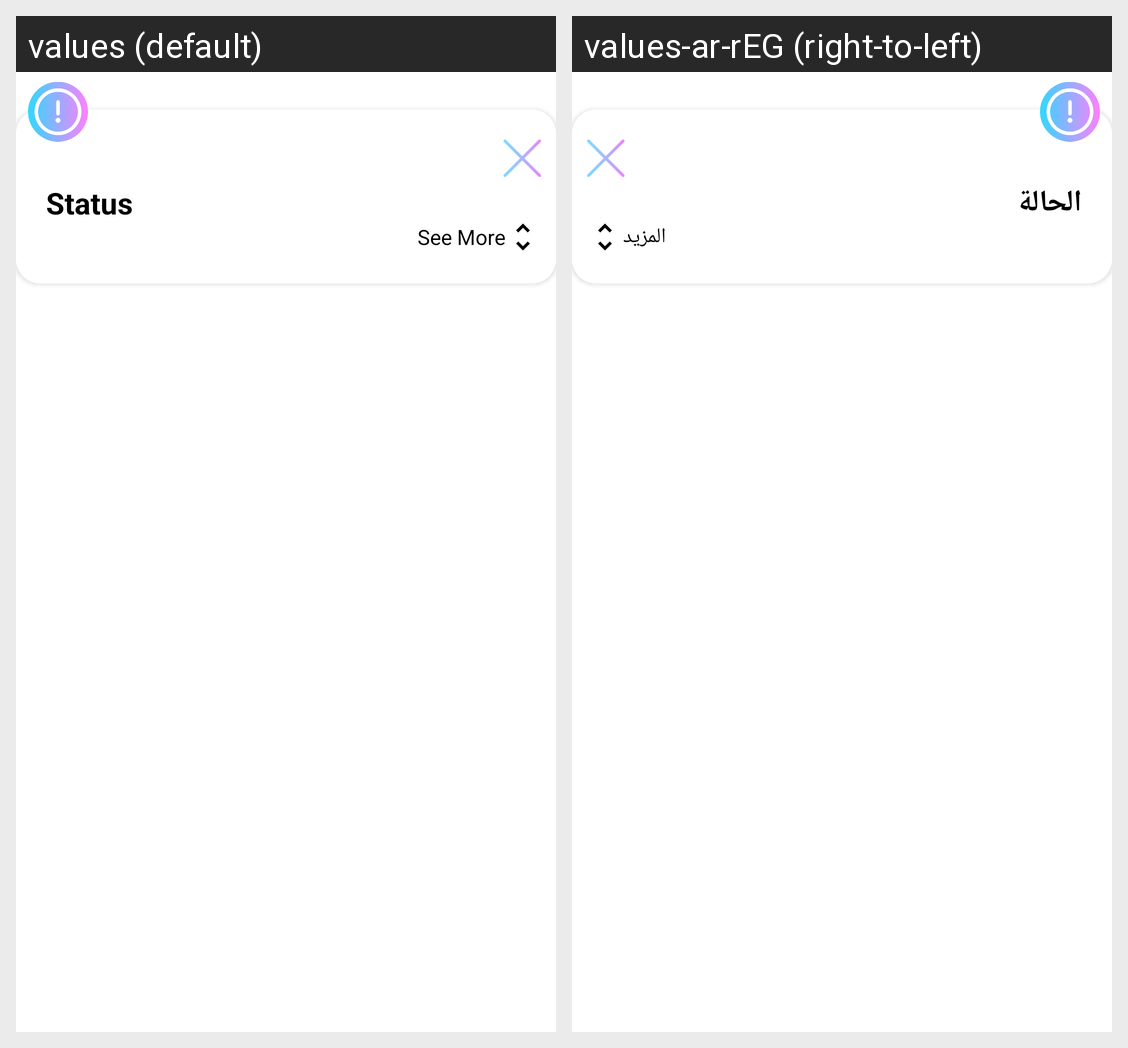

Here is an Android app screen in its default locale and in the app's own translations. Write out the translated-string differences for the strings that appear on this screen.
Android screen res/layout/order_item.xml rendered under 2 locales, left to right: values (default), values-ar-rEG (right-to-left). Device: Nexus 5 (rendered at 1080×1920; each locale shown at half size, 540×960, under a caption strip naming it); theme Theme.GraduationApp.noActionBar.
Strings drawn on this screen, with the default value and each locale's value (text and hints the layout hard-codes, and strings that could not be matched under every locale, appear in the picture but are not listed):

Status
  values: Status
  values-ar-rEG: الحالة

seeMore
  values: See More
  values-ar-rEG: المزيد
